Run: headless pygame with SDL's dummy video driver; simulated clock (each Clock.tick advances the game by its frame time, no real sleeping); random seed 0; keys injected as events and as key.get_pressed() state; mouse plan: one left click at the window centre at the start of phase 2, then a move to the lower-right quarter at the start of phase 3.
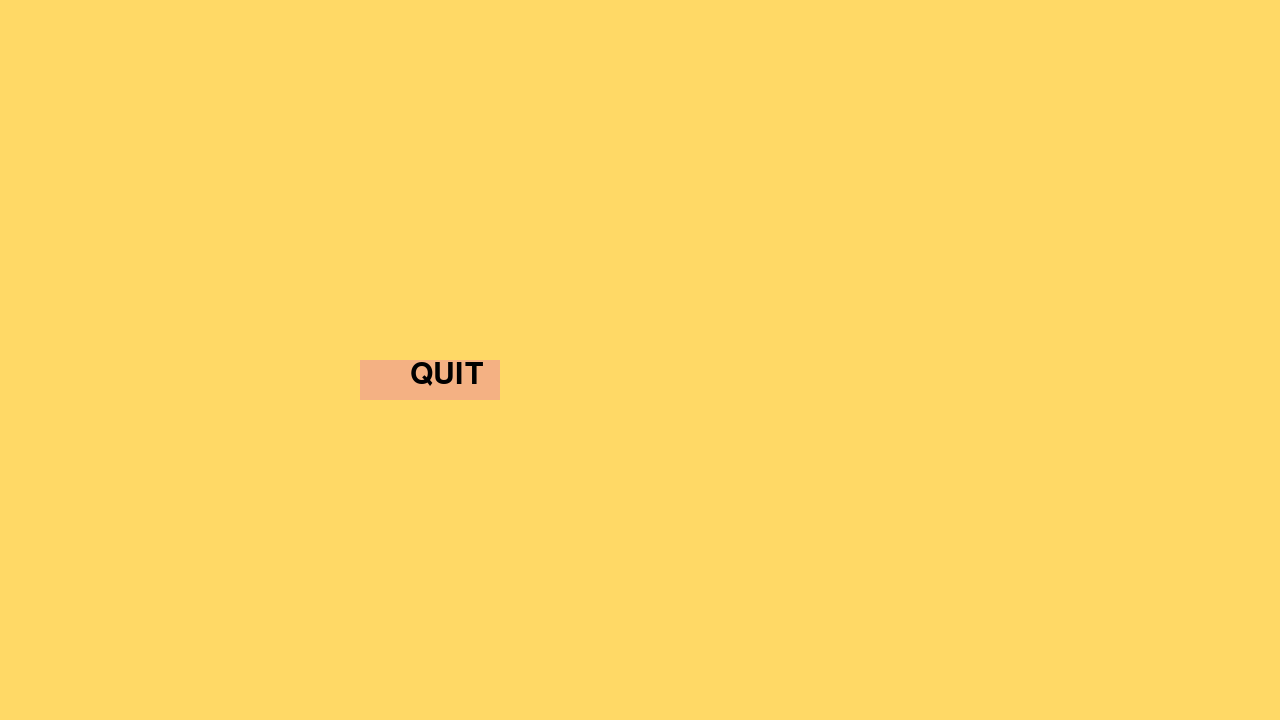
Frame 1 of 4 · flips 1–60 · no input
Frame 2 of 4 · flips 61–180 · clicked the window centre · tapped SPACE, RETURN · held RIGHT (→), D · screen unchanged from frame 1, image omitted
Frame 3 of 4 · flips 181–300 · moved the mouse to the lower-right quarter · held DOWN (↓), S · screen unchanged from frame 2, image omitted
Frame 4 of 4 · flips 301–420 · held LEFT (←), A, UP (↑), W · screen unchanged from frame 3, image omitted

The pygame program that drew these frames:

import pygame
import sys


# initializing the constructor
pygame.init()

# screen resolution
res = (720,720)

# opens up a window
screen = pygame.display.set_mode(res)

# black color
color = (0,0,0)

# peach color of the button
color_light = (0,112,192)

# blue colour when the button is pressed
color_dark = (244,177,131)

# stores the width of the
# screen into a variable
width = screen.get_width()

# stores the height of the
# screen into a variable
height = screen.get_height()

#created the main menu screen
SCREEN = pygame.display.set_mode((1280, 720))
pygame.display.set_caption("Menu")

# defining a font
smallfont = pygame.font.SysFont('Calibri (Body)',45)

# rendering a text written in
# this font
text = smallfont.render('QUIT' , True , color)

while True:
	
	for ev in pygame.event.get():
		
		if ev.type == pygame.QUIT:
			pygame.quit()
			
		#checks if a mouse is clicked
		if ev.type == pygame.MOUSEBUTTONDOWN:
			
			#if the mouse is clicked on the
			# button the game is terminated
			if width/2 <= mouse[0] <= width/2+140 and height/2 <= mouse[1] <= height/2+40:
				pygame.quit()
				
	# fills the screen with a color
	screen.fill((255,217,102))
	
	# stores the (x,y) coordinates into
	# the variable as a tuple
	mouse = pygame.mouse.get_pos()
	
	# if mouse is hovered on a button it
	# changes to lighter shade
	if width/2 <= mouse[0] <= width/2+140 and height/2 <= mouse[1] <= height/2+40:
		pygame.draw.rect(screen,color_light,[width/2,height/2,140,40])
		
	else:
		pygame.draw.rect(screen,color_dark,[width/2,height/2,140,40])
	
	# superimposing the text onto our button
	screen.blit(text , (width/2+50,height/2))
	
	# updates the frames of the game
	pygame.display.update()
